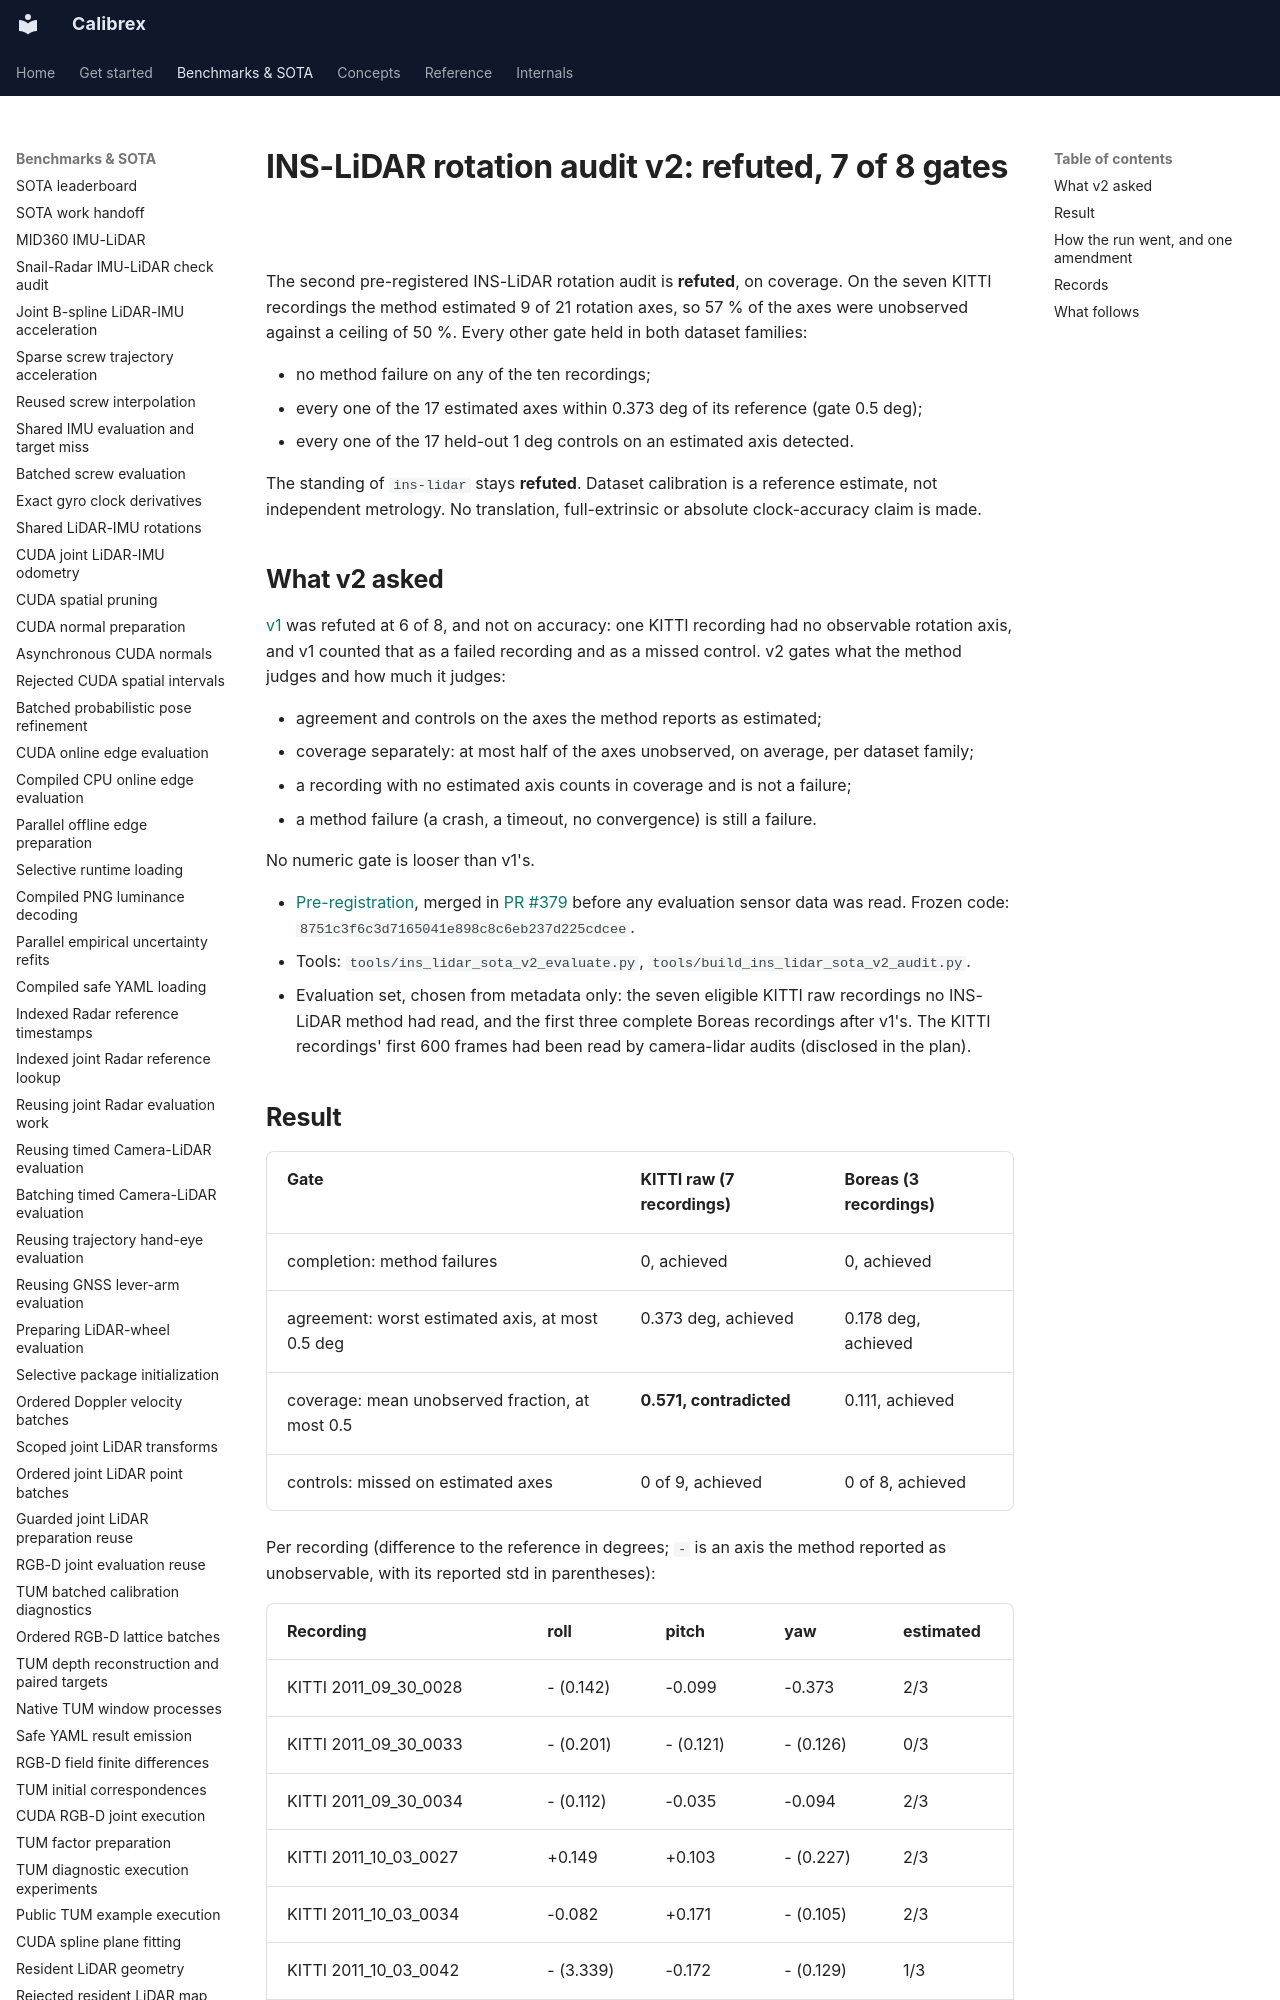

repository: rsasaki0109/Calibrex · page: benchmarks/ins_lidar_rotation_v2/index.html · generator: mkdocs

# INS-LiDAR rotation audit v2: refuted, 7 of 8 gates

The second pre-registered INS-LiDAR rotation audit is **refuted**, on coverage. On the
seven KITTI recordings the method estimated 9 of 21 rotation axes, so 57 % of the axes were
unobserved against a ceiling of 50 %. Every other gate held in both dataset families:

- no method failure on any of the ten recordings;
- every one of the 17 estimated axes within 0.373 deg of its reference (gate 0.5 deg);
- every one of the 17 held-out 1 deg controls on an estimated axis detected.

The standing of `ins-lidar` stays **refuted**. Dataset calibration is a reference
estimate, not independent metrology. No translation, full-extrinsic or absolute
clock-accuracy claim is made.

## What v2 asked

[v1](ins_lidar_rotation_v1.md) was refuted at 6 of 8, and not on accuracy: one KITTI
recording had no observable rotation axis, and v1 counted that as a failed recording and as
a missed control. v2 gates what the method judges and how much it judges:

- agreement and controls on the axes the method reports as estimated;
- coverage separately: at most half of the axes unobserved, on average, per dataset family;
- a recording with no estimated axis counts in coverage and is not a failure;
- a method failure (a crash, a timeout, no convergence) is still a failure.

No numeric gate is looser than v1's.

- [Pre-registration](ins_lidar_rotation_v2_preregistration.yaml), merged in
  [PR #379](https://github.com/rsasaki0109/Calibrex/pull/379) before any evaluation
  sensor data was read. Frozen code: `8751c3f6c3d7165041e898c8c6eb237d225cdcee`.
- Tools: `tools/ins_lidar_sota_v2_evaluate.py`, `tools/build_ins_lidar_sota_v2_audit.py`.
- Evaluation set, chosen from metadata only: the seven eligible KITTI raw recordings no
  INS-LiDAR method had read, and the first three complete Boreas recordings after v1's.
  The KITTI recordings' first 600 frames had been read by camera-lidar audits (disclosed
  in the plan).
